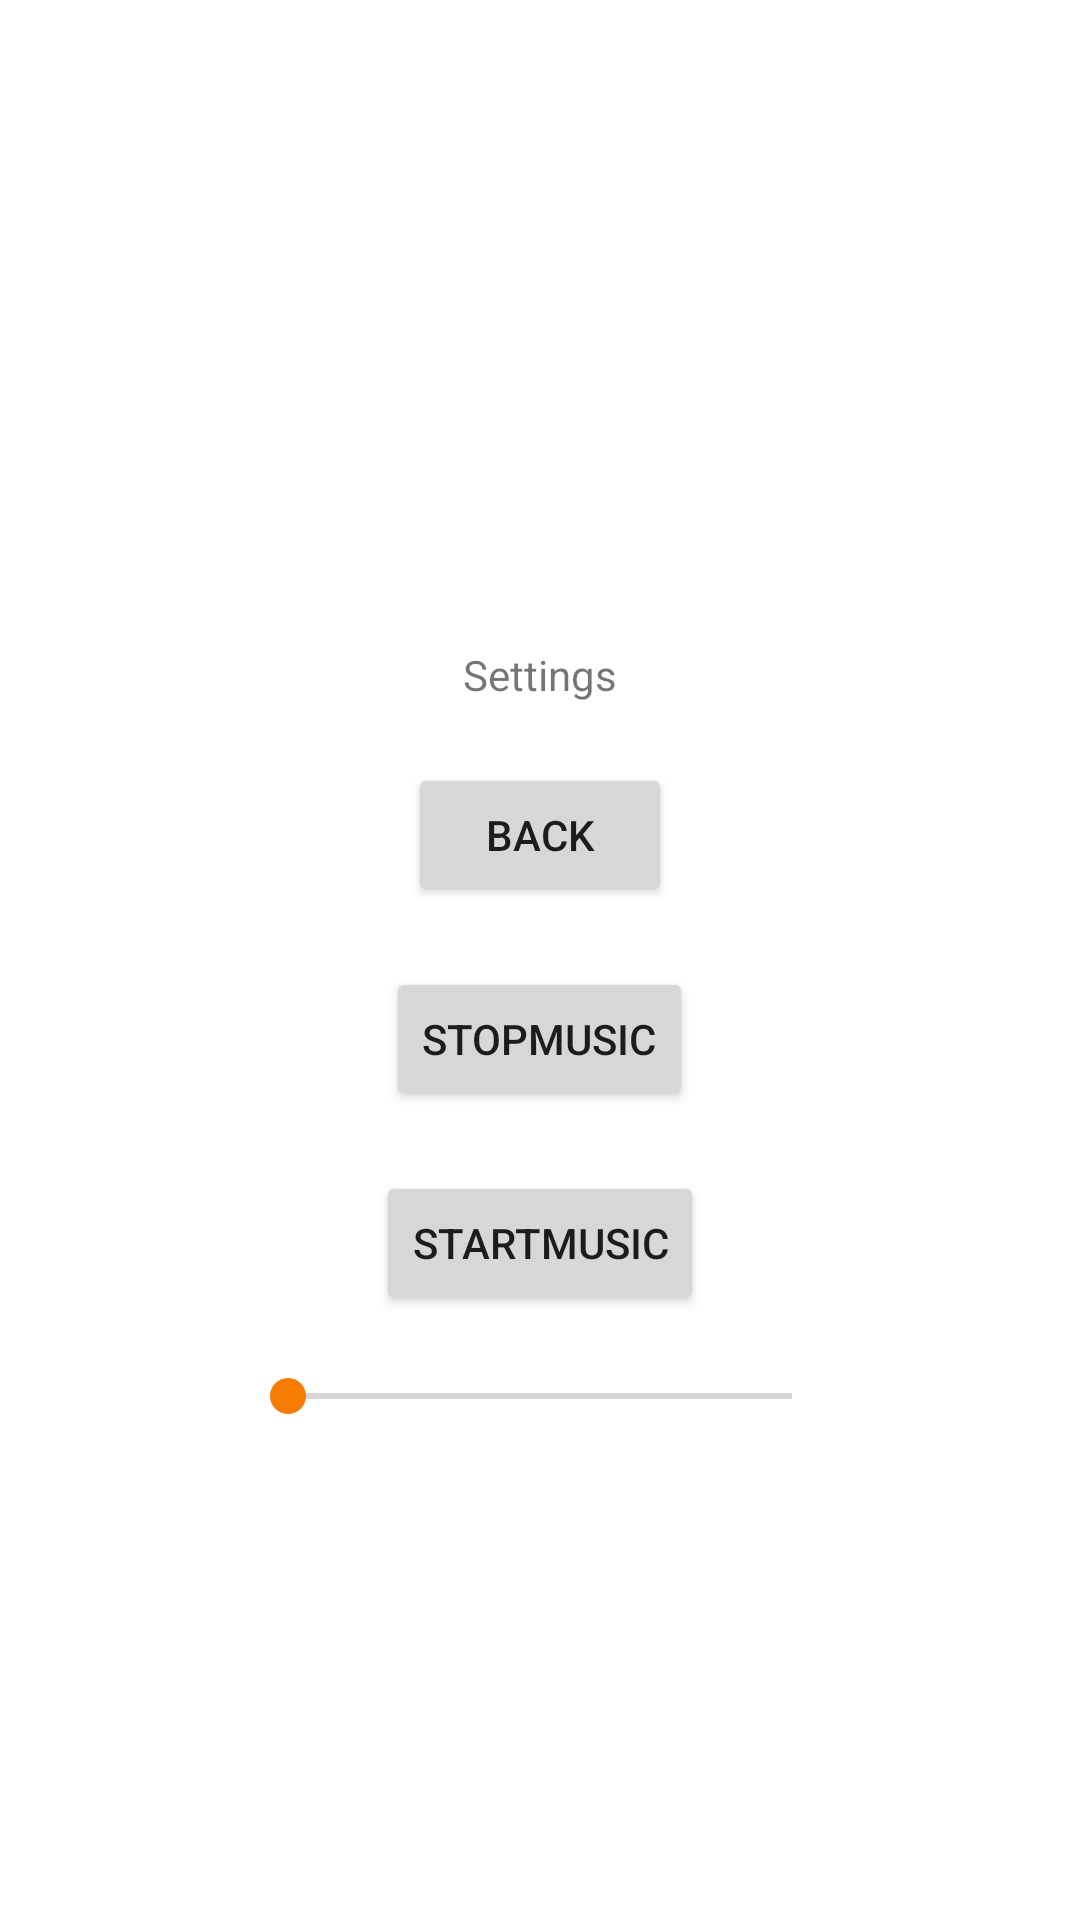

Here is an Android app screen rendered from its layout file. Give the layout XML and the strings, colors and styles it references.
<!-- AndroidManifest.xml: application theme Theme.Burger42 -->
<!-- res/layout/activity_settings.xml -->
<?xml version="1.0" encoding="utf-8"?>
<RelativeLayout
    xmlns:android="http://schemas.android.com/apk/res/android"
    android:layout_width="match_parent"
    android:layout_height="match_parent">

   <RelativeLayout
       android:layout_width="200dp"
       android:layout_height="wrap_content"
       android:layout_centerInParent="true"
       >
       <TextView
           android:id="@+id/textViewSettings"
           android:layout_width="wrap_content"
           android:layout_height="wrap_content"
           android:text="Settings"
           android:layout_centerHorizontal="true"
           android:layout_marginTop="50dp" />

       <Button
           android:id="@+id/backToMain"
           android:layout_width="wrap_content"
           android:layout_height="wrap_content"
           android:text="Back"
           android:layout_below="@id/textViewSettings"
           android:layout_centerHorizontal="true"
           android:layout_marginTop="20dp"
           />


       <Button
           android:id="@+id/stopMusic"
           android:layout_width="wrap_content"
           android:layout_height="wrap_content"
           android:text="stopMusic"
           android:layout_below="@id/backToMain"
           android:layout_centerHorizontal="true"
           android:layout_marginTop="20dp" />

       <Button
           android:id="@+id/startMusic"
           android:layout_width="wrap_content"
           android:layout_height="wrap_content"
           android:text="startMusic"
           android:layout_below="@id/stopMusic"
           android:layout_centerHorizontal="true"
           android:layout_marginTop="20dp" />

       <SeekBar
           android:id="@+id/audioSeekBar"
           android:layout_width="match_parent"
           android:layout_height="wrap_content"
           android:layout_below="@id/startMusic"
           android:layout_marginTop="18dp" />
   </RelativeLayout>

</RelativeLayout>
<!-- resources referenced by this layout -->
<resources>
  <style name="Theme.Burger42" parent="Theme.MaterialComponents.DayNight.NoActionBar">
          <item name="android:windowFullscreen">true</item>
          
          <item name="colorPrimary">@color/orange700</item>
          <item name="colorPrimaryVariant">@color/orangeRed700</item>
          <item name="colorOnPrimary">@color/orange100</item>
          
          <item name="colorSecondary">@color/orange700</item>
          <item name="colorSecondaryVariant">@color/orangeRed700</item>
          <item name="colorOnSecondary">@color/black</item>
          
          <item name="android:statusBarColor">@color/orange700</item>
          
      </style>
  <color name="orange700">#F57C00</color>
  <color name="orangeRed700">#E64A19</color>
  <color name="orange100">#FFE0B2</color>
  <color name="black">#FF000000</color>
</resources>
